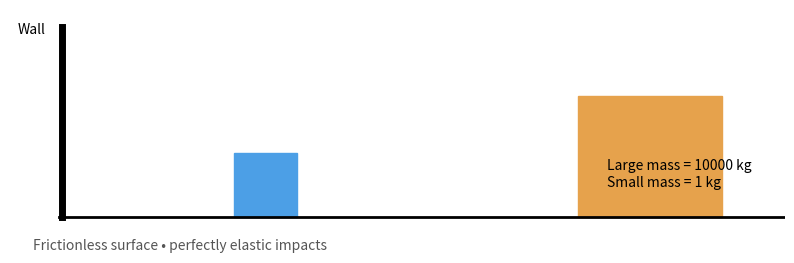

Here is the Python script that generated this plot:
import argparse
import math

import matplotlib.pyplot as plt
from matplotlib.animation import FuncAnimation
from matplotlib.patches import Rectangle


def simulate(digits):
    m1 = 1.0
    m2 = float(100 ** (digits - 1))
    w1, w2 = 0.55, 1.25
    x1, x2 = 1.5, 4.5           # left edges
    v1, v2 = 0.0, -1.0         # big block approaches wall
    states = [(x1, x2, 0, 'Start')]
    count = 0

    while True:
        # Time until the small block hits the wall.
        t_wall = x1 / -v1 if v1 < 0 else math.inf

        # Time until the large and small block meet.
        closing_speed = v1 - v2
        gap = x2 - (x1 + w1)
        t_blocks = max(0.0, gap) / closing_speed if closing_speed > 0 else math.inf

        if math.isinf(t_wall) and math.isinf(t_blocks):
            break

        dt = min(t_wall, t_blocks)
        x1 += v1 * dt
        x2 += v2 * dt

        if t_wall < t_blocks:
            x1 = 0.0
            v1 = -v1
            what = 'Small block ↔ wall'
        else:
            x2 = x1 + w1
            # 1D perfectly elastic collision, conserving momentum and energy.
            old_v1, old_v2 = v1, v2
            v1 = ((m1 - m2) * old_v1 + 2 * m2 * old_v2) / (m1 + m2)
            v2 = (2 * m1 * old_v1 + (m2 - m1) * old_v2) / (m1 + m2)
            what = 'Small block ↔ large block'

        count += 1
        states.append((x1, x2, count, what))

        # Guard against a numerical stall for extreme mass ratios.
        if count > 100000:
            raise RuntimeError('Too many collisions; try fewer digits.')

    return states, m2, w1, w2


def main():
    parser = argparse.ArgumentParser(description='Pi from elastic collisions')
    parser.add_argument('--digits', type=int, choices=[1, 2, 3, 4], default=3,
                        help='Number of initial digits of pi (default: 3)')
    parser.add_argument('--speed', type=int, default=1,
                        help='Collision events per animation frame (default: 1)')
    args = parser.parse_args()
    if args.speed < 1:
        parser.error('--speed must be at least 1')

    states, mass, w1, w2 = simulate(args.digits)
    total = len(states) - 1
    print(f'Large-block mass: {mass:g} kg; small-block mass: 1 kg')
    print(f'Total collisions: {total} (pi begins 3.14159265...)')

    fig, ax = plt.subplots(figsize=(10, 4))
    fig.subplots_adjust(top=0.79, bottom=0.18)
    ax.set_xlim(-0.45, 6.3)
    ax.set_ylim(-0.25, 1.8)
    ax.set_aspect('equal', adjustable='box')
    ax.axis('off')

    ax.plot([-0.02, 6.3], [0, 0], color='black', lw=2)
    ax.plot([0, 0], [0, 1.65], color='black', lw=5)
    small = Rectangle((states[0][0], 0), w1, 0.55, color='#4C9FE6')
    big = Rectangle((states[0][1], 0), w2, 1.05, color='#E6A24C')
    ax.add_patch(small)
    ax.add_patch(big)
    ax.text(0.01, 0.90, 'Wall', transform=ax.transAxes, fontsize=10)
    ax.text(0.03, -0.02, 'Frictionless surface • perfectly elastic impacts',
            transform=ax.transAxes, fontsize=10, color='#555555')

    title = ax.text(0.5, 1.48, '', transform=ax.transAxes,
                    ha='center', fontsize=17, fontweight='bold')
    subtitle = ax.text(0.5, 1.24, '', transform=ax.transAxes,
                       ha='center', fontsize=11)
    event_label = ax.text(0.5, 1.06, '', transform=ax.transAxes,
                          ha='center', fontsize=10, color='#555555')
    ax.text(0.77, 0.25, f'Large mass = {mass:g} kg\nSmall mass = 1 kg',
            transform=ax.transAxes, ha='left', fontsize=10)

    nframes = math.ceil(total / args.speed) + 1

    def update(frame):
        index = min(frame * args.speed, total)
        x1, x2, count, what = states[index]
        small.set_x(x1)
        big.set_x(x2)
        title.set_text(f'Collisions: {count}')
        subtitle.set_text(f'π digits demonstrated: {total} collisions'
                          if index == total else 'Counting impacts...')
        event_label.set_text(what if index < total else 'Finished: blocks separate')
        return small, big, title, subtitle, event_label

    ani = FuncAnimation(fig, update, frames=nframes, interval=35,
                        repeat=False, blit=False)
    plt.show()


if __name__ == '__main__':
    main()
